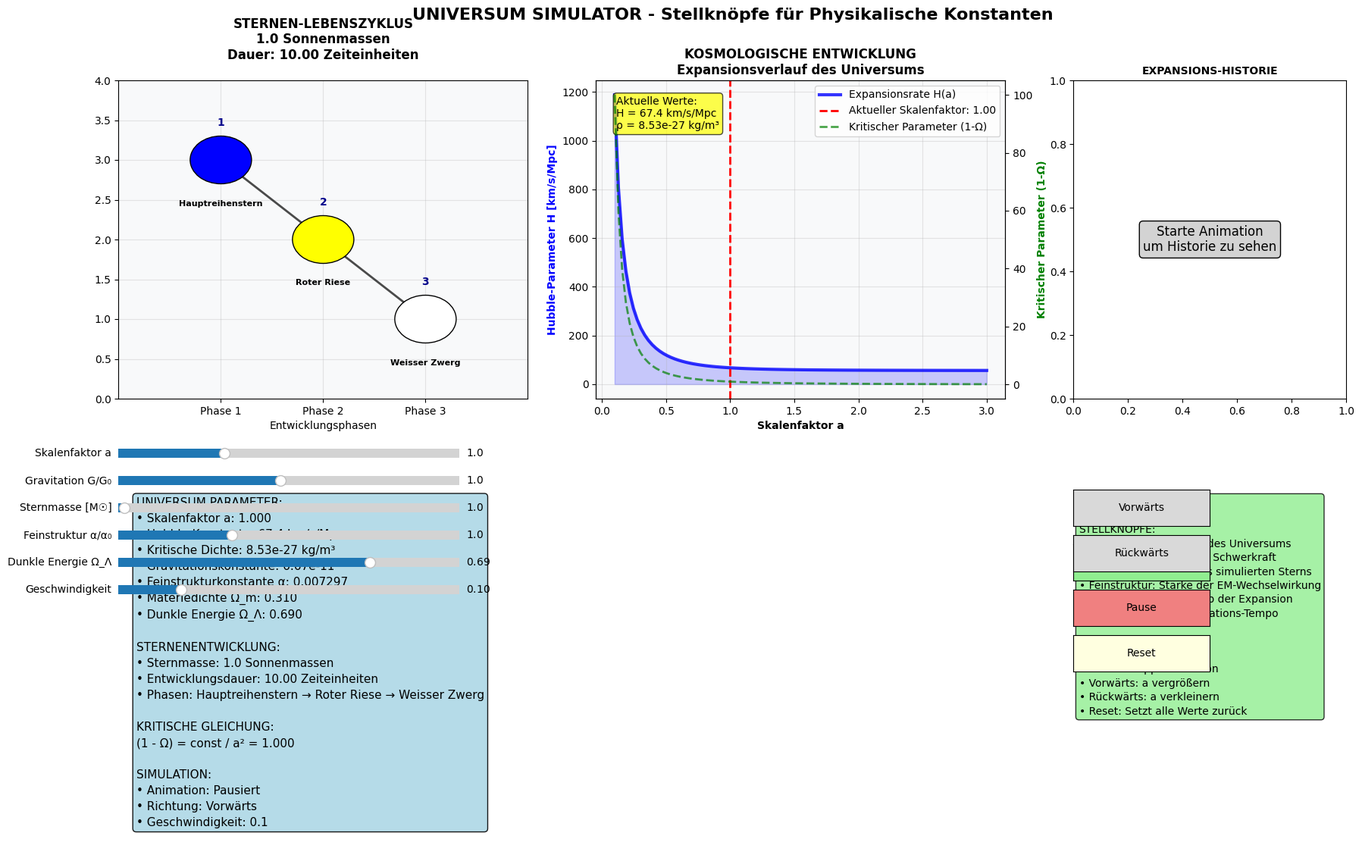

Generate this figure with matplotlib:
#!/usr/bin/env python3
# -*- coding: utf-8 -*-
"""
UniversumSimulator.py

UNIVERSUM SIMULATOR - Standalone Version
Ein interaktiver Simulator für physikalische Konstanten und kosmologische Entwicklung
Created on Tue Nov 18 18:59:02 2025

@author: gh
"""
#!/usr/bin/env python3
# -*- coding: utf-8 -*-
"""

"""

import numpy as np
import matplotlib.pyplot as plt
import matplotlib.widgets as widgets
from matplotlib.patches import Circle
import sys
import os

class UniversumSimulator:
    def __init__(self):
        # Standard-Physikalische Konstanten
        self.constants = {
            'G': 6.67430e-11,      # Gravitationskonstante [m³/kg/s²]
            'c': 299792458,        # Lichtgeschwindigkeit [m/s]
            'h': 6.62607015e-34,   # Planck-Konstante [J·s]
            'alpha': 1/137.035999, # Feinstrukturkonstante
            'm_p': 1.6726219e-27,  # Protonenmasse [kg]
            'Omega_m': 0.31,       # Materiedichte-Parameter
            'Omega_lambda': 0.69,  # Dunkle Energie
            'skalenfaktor': 1.0,   # Kritischer Skalenfaktor a
            'H0': 67.4,            # Hubble-Konstante [km/s/Mpc]
        }
        
        self.stern_masse = 1.0  # Sonnenmassen
        self.animation_running = False
        self.current_direction = 1  # 1 für vorwärts, -1 für rückwärts
        self.animation_speed = 0.1  # Geschwindigkeit der Animation
        self.expansion_history = []
        self.time_history = []
        
    def berechne_stern_lebenszyklus(self):
        """Berechnet den Lebenszyklus basierend auf aktuellen Konstanten"""
        G = self.constants['G']
        a = self.constants['skalenfaktor']
        masse = self.stern_masse
        
        # Kritische Massen skalieren mit Skalenfaktor
        masse_weißer_zwerg = 1.4 * a
        masse_neutronenstern = 3.0 * a
        masse_schwarzes_loch = 20.0 * a
        
        # Gravitationseinfluss
        grav_staerke = G / (6.67430e-11)  # Normalisiert
        
        if masse < masse_weißer_zwerg:
            zyklus = ["Hauptreihenstern", "Roter Riese", "Weisser Zwerg"]
            dauer = 10 * grav_staerke  # Milliarden Jahre
        elif masse < masse_neutronenstern:
            zyklus = ["Massereicher Stern", "Roter Überriese", "Supernova", "Neutronenstern"]
            dauer = 0.1 * grav_staerke  # Millionen Jahre
        else:
            zyklus = ["Hyperriese", "Blauer Veränderlicher", "Hypernova", "Schwarzes Loch"]
            dauer = 0.01 * grav_staerke  # Millionen Jahre
            
        return zyklus, dauer
    
    def berechne_kosmologie(self):
        """Berechnet kosmologische Parameter basierend auf Skalenfaktor"""
        a = self.constants['skalenfaktor']
        H0 = self.constants['H0']
        
        # Friedmann-Gleichung vereinfacht
        H = H0 * np.sqrt(self.constants['Omega_m']/a**3 + self.constants['Omega_lambda'])
        
        # Kritische Dichte in kg/m³
        H_si = H * 1000 / (3.086e22)  # Umrechnung in 1/s
        rho_crit = 3 * H_si**2 / (8 * np.pi * self.constants['G'])
        
        return H, rho_crit
    
    def update_simulation(self, val=None):
        """Aktualisiert die gesamte Simulation"""
        if hasattr(self, 'fig') and plt.fignum_exists(self.fig.number):
            # Aktualisiere alle Plots
            self.plot_stern_lebenszyklus(self.ax_sterne)
            self.plot_kosmologie(self.ax_kosmologie)
            self.plot_informationen(self.ax_info)
            self.plot_expansions_historie(self.ax_expansion)
            self.plot_controls_info(self.ax_controls)
            self.fig.canvas.draw_idle()
    
    def visualisiere_sterne_und_kosmologie(self):
        """Erstellt die interaktive Visualisierung"""
        # Setze Matplotlib Style für bessere Darstellung
        plt.style.use('default')
        plt.rcParams['font.family'] = 'DejaVu Sans'
        plt.rcParams['font.size'] = 10
        
        self.fig = plt.figure(figsize=(18, 12))
        self.fig.suptitle('UNIVERSUM SIMULATOR - Stellknöpfe für Physikalische Konstanten', 
                         fontsize=16, fontweight='bold')
        
        # Layout definieren
        self.ax_sterne = plt.axes([0.05, 0.55, 0.3, 0.35])
        self.ax_kosmologie = plt.axes([0.4, 0.55, 0.3, 0.35])
        self.ax_expansion = plt.axes([0.75, 0.55, 0.2, 0.35])
        self.ax_info = plt.axes([0.05, 0.05, 0.65, 0.4])
        self.ax_info.axis('off')
        self.ax_controls = plt.axes([0.75, 0.05, 0.2, 0.4])
        self.ax_controls.axis('off')
        
        # Erstelle alle Plots
        self.plot_stern_lebenszyklus(self.ax_sterne)
        self.plot_kosmologie(self.ax_kosmologie)
        self.plot_informationen(self.ax_info)
        self.plot_expansions_historie(self.ax_expansion)
        self.plot_controls_info(self.ax_controls)
        
        # Stellknöpfe und Steuerungs-Buttons hinzufügen
        self.erstelle_stellknoepfe(self.fig)
        self.erstelle_steuerungs_buttons(self.fig)
        
        print("Simulation gestartet! Schließen Sie das Fenster zum Beenden.")
        plt.show()
    
    def plot_stern_lebenszyklus(self, ax):
        """Visualisiert den Lebenszyklus von Sternen"""
        zyklus, dauer = self.berechne_stern_lebenszyklus()
        
        ax.clear()
        ax.set_xlim(0, len(zyklus) + 1)
        ax.set_ylim(0, len(zyklus) + 1)
        
        # Farben für jede Phase
        farben = {
            'Hauptreihenstern': 'blue', 
            'Roter Riese': 'yellow', 
            'Roter Überriese': 'orange',
            'Weisser Zwerg': 'white', 
            'Neutronenstern': 'black', 
            'Supernova': 'red', 
            'Schwarzes Loch': 'darkred',
            'Hyperriese': 'purple',
            'Blauer Veränderlicher': 'cyan',
            'Hypernova': 'darkorange'
        }
        
        # Lebenszyklus als Pfad darstellen
        for i, phase in enumerate(zyklus):
            farbe = farben.get(phase, 'gray')
            # Kreis für jede Phase
            kreis = Circle((i+1, len(zyklus)-i), 0.3, color=farbe, ec='black', zorder=3)
            ax.add_patch(kreis)
            
            # Phasentext
            ax.text(i+1, len(zyklus)-i-0.5, phase, ha='center', va='top', 
                   fontsize=8, fontweight='bold', zorder=4)
            
            # Phasennummer
            ax.text(i+1, len(zyklus)-i+0.4, f'{i+1}', ha='center', va='bottom', 
                   fontsize=10, fontweight='bold', color='darkblue')
        
        # Verbindungslinien zwischen Phasen
        for i in range(len(zyklus)-1):
            ax.plot([i+1, i+2], [len(zyklus)-i, len(zyklus)-i-1], 'k-', alpha=0.7, linewidth=2, zorder=2)
        
        ax.set_title(f'STERNEN-LEBENSZYKLUS\n{self.stern_masse} Sonnenmassen\nDauer: {dauer:.2f} Zeiteinheiten', 
                    fontsize=12, fontweight='bold', pad=20)
        ax.set_xlabel('Entwicklungsphasen')
        ax.set_ylabel('')
        ax.grid(True, alpha=0.3, zorder=1)
        ax.set_xticks(range(1, len(zyklus)+1))
        ax.set_xticklabels([f'Phase {i+1}' for i in range(len(zyklus))])
        ax.set_facecolor('#f8f9fa')
    
    def plot_kosmologie(self, ax):
        """Visualisiert kosmologische Parameter"""
        H, rho_crit = self.berechne_kosmologie()
        a = self.constants['skalenfaktor']
        
        ax.clear()
        
        # Skalenfaktor vs. Expansionsrate
        a_werte = np.linspace(0.1, 3, 100)
        H_werte = self.constants['H0'] * np.sqrt(self.constants['Omega_m']/a_werte**3 + self.constants['Omega_lambda'])
        
        # Hauptplot
        ax.plot(a_werte, H_werte, 'b-', linewidth=3, label='Expansionsrate H(a)', alpha=0.8)
        ax.axvline(x=a, color='red', linestyle='--', linewidth=2,
                  label=f'Aktueller Skalenfaktor: {a:.2f}')
        
        # Fülle den Bereich unter der Kurve
        ax.fill_between(a_werte, H_werte, alpha=0.2, color='blue')
        
        ax.set_xlabel('Skalenfaktor a', fontweight='bold')
        ax.set_ylabel('Hubble-Parameter H [km/s/Mpc]', color='blue', fontweight='bold')
        ax.set_title('KOSMOLOGISCHE ENTWICKLUNG\nExpansionsverlauf des Universums', 
                    fontsize=12, fontweight='bold')
        
        # Zweite Y-Achse für kritische Parameter
        ax2 = ax.twinx()
        kritisch_werte = 1 / a_werte**2
        ax2.plot(a_werte, kritisch_werte, 'g--', alpha=0.7, linewidth=2,
                label='Kritischer Parameter (1-Ω)')
        ax2.set_ylabel('Kritischer Parameter (1-Ω)', color='green', fontweight='bold')
        
        # Kombinierte Legende
        lines1, labels1 = ax.get_legend_handles_labels()
        lines2, labels2 = ax2.get_legend_handles_labels()
        ax.legend(lines1 + lines2, labels1 + labels2, loc='upper right')
        
        ax.grid(True, alpha=0.3)
        ax.set_facecolor('#f8f9fa')
        
        # Aktuelle Werte anzeigen
        ax.text(0.05, 0.95, f'Aktuelle Werte:\nH = {H:.1f} km/s/Mpc\nρ = {rho_crit:.2e} kg/m³', 
                transform=ax.transAxes, fontsize=10, verticalalignment='top',
                bbox=dict(boxstyle='round', facecolor='yellow', alpha=0.7))
    
    def plot_expansions_historie(self, ax):
        """Zeigt die Historie der Skalenfaktor-Änderungen"""
        ax.clear()
        
        # Füge aktuellen Wert zur Historie hinzu
        current_a = self.constants['skalenfaktor']
        current_time = len(self.time_history)
        
        self.expansion_history.append(current_a)
        self.time_history.append(current_time)
        
        # Begrenze die Historie auf 50 Einträge
        if len(self.time_history) > 50:
            self.time_history = self.time_history[-50:]
            self.expansion_history = self.expansion_history[-50:]
        
        if len(self.time_history) > 1:
            ax.plot(self.time_history, self.expansion_history, 'ro-', linewidth=2, markersize=4)
            ax.set_xlabel('Zeitschritte')
            ax.set_ylabel('Skalenfaktor a')
            ax.set_title('EXPANSIONS-HISTORIE\nVerlauf der Skalenfaktor-Änderungen', 
                        fontsize=10, fontweight='bold')
            ax.grid(True, alpha=0.3)
            ax.set_facecolor('#f8f9fa')
            
            # Letzten Wert markieren
            ax.plot(self.time_history[-1], self.expansion_history[-1], 'bo', markersize=8)
        else:
            ax.text(0.5, 0.5, 'Starte Animation\num Historie zu sehen', 
                   transform=ax.transAxes, ha='center', va='center', fontsize=12,
                   bbox=dict(boxstyle='round', facecolor='lightgray'))
            ax.set_title('EXPANSIONS-HISTORIE', fontsize=10, fontweight='bold')
    
    def plot_informationen(self, ax):
        """Zeigt detaillierte Informationen"""
        zyklus, dauer = self.berechne_stern_lebenszyklus()
        H, rho_crit = self.berechne_kosmologie()
        
        info_text = (
            f"UNIVERSUM PARAMETER:\n"
            f"• Skalenfaktor a: {self.constants['skalenfaktor']:.3f}\n"
            f"• Hubble-Konstante: {H:.1f} km/s/Mpc\n"
            f"• Kritische Dichte: {rho_crit:.2e} kg/m³\n"
            f"• Gravitationskonstante: {self.constants['G']:.2e}\n"
            f"• Feinstrukturkonstante α: {self.constants['alpha']:.6f}\n"
            f"• Materiedichte Ω_m: {self.constants['Omega_m']:.3f}\n"
            f"• Dunkle Energie Ω_Λ: {self.constants['Omega_lambda']:.3f}\n\n"
            
            f"STERNENENTWICKLUNG:\n"
            f"• Sternmasse: {self.stern_masse} Sonnenmassen\n"
            f"• Entwicklungsdauer: {dauer:.2f} Zeiteinheiten\n"
            f"• Phasen: {' → '.join(zyklus)}\n\n"
            
            f"KRITISCHE GLEICHUNG:\n"
            f"(1 - Ω) = const / a² = {1/(self.constants['skalenfaktor']**2):.3f}\n\n"
            
            f"SIMULATION:\n"
            f"• Animation: {'Läuft' if self.animation_running else 'Pausiert'}\n"
            f"• Richtung: {'Vorwärts' if self.current_direction == 1 else 'Rückwärts'}\n"
            f"• Geschwindigkeit: {self.animation_speed:.1f}"
        )
        
        ax.text(0.02, 0.98, info_text, transform=ax.transAxes, fontsize=11,
                verticalalignment='top', bbox=dict(boxstyle='round', facecolor='lightblue', alpha=0.9),
                fontfamily='DejaVu Sans', linespacing=1.5)
    
    def plot_controls_info(self, ax):
        """Zeigt Informationen zur Bedienung"""
        controls_text = (
            "BEDIENUNG:\n\n"
            "STELLKNÖPFE:\n"
            "• Skalenfaktor a: Größe des Universums\n"
            "• Gravitation: Stärke der Schwerkraft\n"
            "• Sternmasse: Masse des simulierten Sterns\n"
            "• Feinstruktur: Stärke der EM-Wechselwirkung\n"
            "• Dunkle Energie: Antrieb der Expansion\n"
            "• Geschwindigkeit: Animations-Tempo\n\n"
            
            "STEUERUNG:\n"
            "• Play: Startet Animation\n"
            "• Pause: Stoppt Animation\n"
            "• Vorwärts: a vergrößern\n"
            "• Rückwärts: a verkleinern\n"
            "• Reset: Setzt alle Werte zurück"
        )
        
        ax.text(0.02, 0.98, controls_text, transform=ax.transAxes, fontsize=10,
                verticalalignment='top', bbox=dict(boxstyle='round', facecolor='lightgreen', alpha=0.8),
                fontfamily='DejaVu Sans', linespacing=1.4)
    
    def erstelle_stellknoepfe(self, fig):
        """Erstellt interaktive Stellknöpfe"""
        # Positionen für Slider
        slider_height = 0.02
        slider_width = 0.25
        start_x = 0.05
        start_y = 0.48
        
        # 1. Skalenfaktor (wichtigster Parameter!)
        ax_skalenfaktor = plt.axes([start_x, start_y, slider_width, slider_height])
        self.slider_skalenfaktor = widgets.Slider(ax_skalenfaktor, 'Skalenfaktor a', 
                                                 0.1, 3.0, valinit=self.constants['skalenfaktor'])
        
        # 2. Gravitationskonstante
        ax_gravitation = plt.axes([start_x, start_y-0.03, slider_width, slider_height])
        self.slider_gravitation = widgets.Slider(ax_gravitation, 'Gravitation G/G₀', 
                                                0.1, 2.0, valinit=1.0)
        
        # 3. Sternmasse
        ax_masse = plt.axes([start_x, start_y-0.06, slider_width, slider_height])
        self.slider_masse = widgets.Slider(ax_masse, 'Sternmasse [M☉]', 
                                         0.1, 50.0, valinit=self.stern_masse)
        
        # 4. Feinstrukturkonstante
        ax_alpha = plt.axes([start_x, start_y-0.09, slider_width, slider_height])
        self.slider_alpha = widgets.Slider(ax_alpha, 'Feinstruktur α/α₀', 
                                         0.5, 2.0, valinit=1.0)
        
        # 5. Dunkle Energie
        ax_lambda = plt.axes([start_x, start_y-0.12, slider_width, slider_height])
        self.slider_lambda = widgets.Slider(ax_lambda, 'Dunkle Energie Ω_Λ', 
                                          0.1, 0.9, valinit=self.constants['Omega_lambda'])
        
        # 6. Animationsgeschwindigkeit
        ax_speed = plt.axes([start_x, start_y-0.15, slider_width, slider_height])
        self.slider_speed = widgets.Slider(ax_speed, 'Geschwindigkeit', 
                                         0.01, 0.5, valinit=self.animation_speed)
        
        # Callback-Funktionen
        def update_skalenfaktor(val):
            self.constants['skalenfaktor'] = val
            self.update_simulation()
        
        def update_gravitation(val):
            self.constants['G'] = 6.67430e-11 * val
            self.update_simulation()
        
        def update_masse(val):
            self.stern_masse = val
            self.update_simulation()
        
        def update_alpha(val):
            self.constants['alpha'] = (1/137.035999) * val
            self.update_simulation()
        
        def update_lambda(val):
            self.constants['Omega_lambda'] = val
            self.constants['Omega_m'] = 1.0 - val  # Vereinfacht
            self.update_simulation()
        
        def update_speed(val):
            self.animation_speed = val
        
        # Verbinde Slider mit Callbacks
        self.slider_skalenfaktor.on_changed(update_skalenfaktor)
        self.slider_gravitation.on_changed(update_gravitation)
        self.slider_masse.on_changed(update_masse)
        self.slider_alpha.on_changed(update_alpha)
        self.slider_lambda.on_changed(update_lambda)
        self.slider_speed.on_changed(update_speed)
    
    def erstelle_steuerungs_buttons(self, fig):
        """Erstellt Play/Pause/Reset Buttons"""
        button_width = 0.1
        button_height = 0.04
        button_y = 0.35
        
        # Play Button
        play_ax = plt.axes([0.75, button_y, button_width, button_height])
        self.play_button = widgets.Button(play_ax, 'Play', color='lightgreen')
        
        # Pause Button
        pause_ax = plt.axes([0.75, button_y - 0.05, button_width, button_height])
        self.pause_button = widgets.Button(pause_ax, 'Pause', color='lightcoral')
        
        # Reset Button
        reset_ax = plt.axes([0.75, button_y - 0.10, button_width, button_height])
        self.reset_button = widgets.Button(reset_ax, 'Reset', color='lightyellow')
        
        # Vorwärts Button
        forward_ax = plt.axes([0.75, button_y + 0.06, button_width, button_height])
        self.forward_button = widgets.Button(forward_ax, 'Vorwärts')
        
        # Rückwärts Button
        backward_ax = plt.axes([0.75, button_y + 0.01, button_width, button_height])
        self.backward_button = widgets.Button(backward_ax, 'Rückwärts')
        
        # Callback-Funktionen
        def start_animation(event):
            if not self.animation_running:
                self.animation_running = True
                self.current_direction = 1
                self.animate()
        
        def start_backward_animation(event):
            if not self.animation_running:
                self.animation_running = True
                self.current_direction = -1
                self.animate()
        
        def stop_animation(event):
            self.animation_running = False
        
        def reset_animation(event):
            self.animation_running = False
            self.slider_skalenfaktor.set_val(1.0)
            self.slider_gravitation.set_val(1.0)
            self.slider_masse.set_val(1.0)
            self.slider_alpha.set_val(1.0)
            self.slider_lambda.set_val(0.69)
            self.slider_speed.set_val(0.1)
            self.expansion_history = []
            self.time_history = []
            self.update_simulation()
        
        def step_forward(event):
            current_a = self.slider_skalenfaktor.val
            new_a = min(3.0, current_a + 0.1)
            self.slider_skalenfaktor.set_val(new_a)
        
        def step_backward(event):
            current_a = self.slider_skalenfaktor.val
            new_a = max(0.1, current_a - 0.1)
            self.slider_skalenfaktor.set_val(new_a)
        
        # Verbinde Buttons mit Callbacks
        self.play_button.on_clicked(start_animation)
        self.forward_button.on_clicked(step_forward)
        self.backward_button.on_clicked(step_backward)
        self.pause_button.on_clicked(stop_animation)
        self.reset_button.on_clicked(reset_animation)
    
    def animate(self):
        """Animations-Loop für automatische Parameter-Änderung"""
        if self.animation_running and hasattr(self, 'fig') and plt.fignum_exists(self.fig.number):
            try:
                current_a = self.slider_skalenfaktor.val
                new_a = current_a + (0.05 * self.current_direction * self.animation_speed)
                
                # Begrenze den Bereich
                if new_a < 0.1:
                    new_a = 0.1
                    self.current_direction = 1  # Richtung umkehren
                elif new_a > 3.0:
                    new_a = 3.0
                    self.current_direction = -1  # Richtung umkehren
                
                self.slider_skalenfaktor.set_val(new_a)
                self.fig.canvas.draw_idle()
                plt.pause(0.05)
                self.animate()
            except (AttributeError, RuntimeError):
                # Fenster wurde geschlossen
                self.animation_running = False


def main():
    """Hauptfunktion des Universum Simulators"""
    print("=" * 60)
    print("           UNIVERSUM SIMULATOR - Standalone Version")
    print("=" * 60)
    print("Ein interaktiver Simulator für physikalische Konstanten")
    print("und kosmologische Entwicklung")
    print()
    print("Funktionen:")
    print("• 6 Stellknöpfe für fundamentale Konstanten")
    print("• Vollständige Steuerung mit Play/Pause/Reset")
    print("• Echtzeit-Visualisierung von Sternenlebenszyklen")
    print("• Kosmologische Entwicklung des Universums")
    print("• Expansions-Historie und Parameter-Tracking")
    print()
    print("Starten der Simulation...")
    print("-" * 60)
    
    try:
        # Erstelle und starte den Simulator
        simulator = UniversumSimulator()
        simulator.visualisiere_sterne_und_kosmologie()
        
        print("Simulation beendet. Auf Wiedersehen!")
        
    except KeyboardInterrupt:
        print("\nSimulation durch Benutzer abgebrochen.")
    except Exception as e:
        print(f"Fehler während der Simulation: {e}")
        print("Stellen Sie sicher, dass alle benötigten Bibliotheken installiert sind:")
        print("pip install numpy matplotlib")


if __name__ == "__main__":
    # Prüfe ob benötigte Bibliotheken vorhanden sind
    try:
        import numpy as np
        import matplotlib.pyplot as plt
        from matplotlib import widgets
    except ImportError as e:
        print(f"Fehlende Bibliothek: {e}")
        print("Bitte installieren Sie die benötigten Bibliotheken:")
        print("pip install numpy matplotlib")
        sys.exit(1)
    
    # Starte das Programm
    main()
